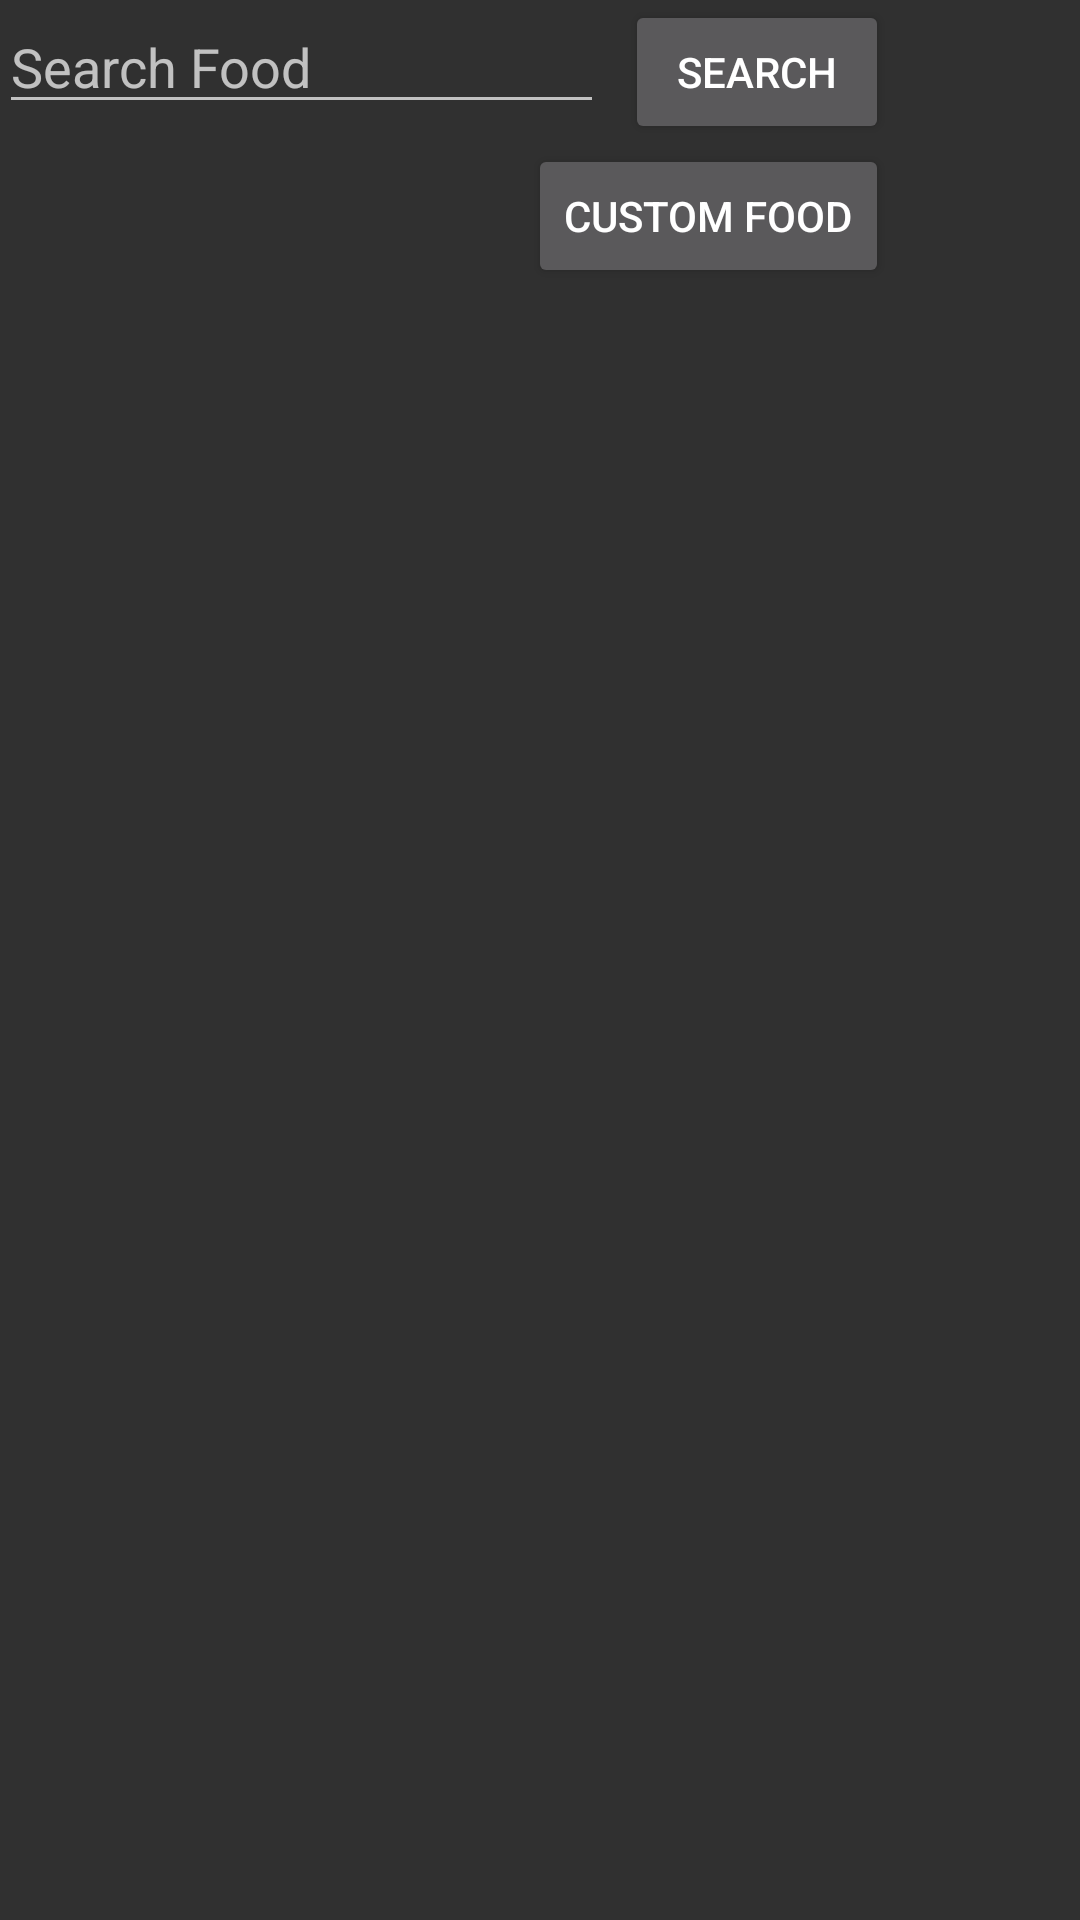

Reconstruct the res/layout file that produces this screen, plus the resources it refers to.
<!-- AndroidManifest.xml: application theme caloriecounter -->
<!-- res/layout/content_add_entry.xml -->
<?xml version="1.0" encoding="utf-8"?>
<RelativeLayout xmlns:android="http://schemas.android.com/apk/res/android"
    xmlns:app="http://schemas.android.com/apk/res-auto"
    xmlns:tools="http://schemas.android.com/tools"
    android:id="@+id/content_add_entry"
    android:layout_width="match_parent"
    android:layout_height="match_parent"
    android:paddingBottom="@dimen/activity_vertical_margin"
    android:paddingLeft="@dimen/activity_horizontal_margin"
    android:paddingRight="@dimen/activity_horizontal_margin"
    android:paddingTop="@dimen/activity_vertical_margin"
    app:layout_behavior="@string/appbar_scrolling_view_behavior"
    tools:context="com.cs180.team2.caloriecounter.AddEntry"
    tools:showIn="@layout/activity_add_entry">

    <EditText
        android:layout_width="match_parent"
        android:layout_height="wrap_content"
        android:inputType="text"
        android:ems="10"
        android:layout_alignParentTop="true"
        android:layout_alignParentRight="true"
        android:layout_alignParentEnd="true"
        android:layout_marginRight="159dp"
        android:layout_marginEnd="159dp"
        android:id="@+id/text"
        android:hint="Search Food" />

    <Button
        android:text="Search"
        android:layout_width="wrap_content"
        android:layout_height="wrap_content"
        android:layout_marginRight="64dp"
        android:layout_marginEnd="64dp"
        android:id="@+id/search"
        android:layout_alignBaseline="@+id/text"
        android:layout_alignBottom="@+id/text"
        android:layout_alignParentRight="true"
        android:layout_alignParentEnd="true"
        android:onClick="searchDatabase" />

    <Button
        android:text="Custom Food"
        android:layout_width="wrap_content"
        android:layout_height="wrap_content"
        android:id="@+id/addcustomfoodbutton"
        android:layout_below="@+id/search"
        android:layout_alignRight="@+id/search"
        android:layout_alignEnd="@+id/search"
        android:onClick="addFood" />

    <ListView
        android:layout_width="match_parent"
        android:layout_height="match_parent"
        android:layout_below="@+id/addcustomfoodbutton"
        android:layout_centerHorizontal="true"
        android:id="@+id/textView2" />

</RelativeLayout>
<!-- res/layout/activity_add_entry.xml (included above) -->
<?xml version="1.0" encoding="utf-8"?>
<android.support.design.widget.CoordinatorLayout xmlns:android="http://schemas.android.com/apk/res/android"
    xmlns:app="http://schemas.android.com/apk/res-auto"
    xmlns:tools="http://schemas.android.com/tools"
    android:layout_width="match_parent"
    android:layout_height="match_parent"
    android:fitsSystemWindows="true"
    tools:context="com.cs180.team2.caloriecounter.AddEntry">

    <android.support.design.widget.AppBarLayout
        android:layout_width="match_parent"
        android:layout_height="wrap_content"
        android:theme="@style/AppTheme.AppBarOverlay">

        <android.support.v7.widget.Toolbar
            android:id="@+id/toolbar"
            android:layout_width="match_parent"
            android:layout_height="?attr/actionBarSize"
            android:background="?attr/colorPrimary"
            app:popupTheme="@style/AppTheme.PopupOverlay" />

    </android.support.design.widget.AppBarLayout>

    <include layout="@layout/content_add_entry" />

</android.support.design.widget.CoordinatorLayout>
<!-- resources referenced by this layout -->
<resources>
  <style name="AppTheme.AppBarOverlay" parent="ThemeOverlay.AppCompat.Dark.ActionBar" />
  <style name="AppTheme.PopupOverlay" parent="ThemeOverlay.AppCompat.Light" />
  <style name="caloriecounter" parent="Theme.AppCompat.NoActionBar">
          <item name="colorAccent">@android:color/holo_blue_bright</item>
      </style>
</resources>
